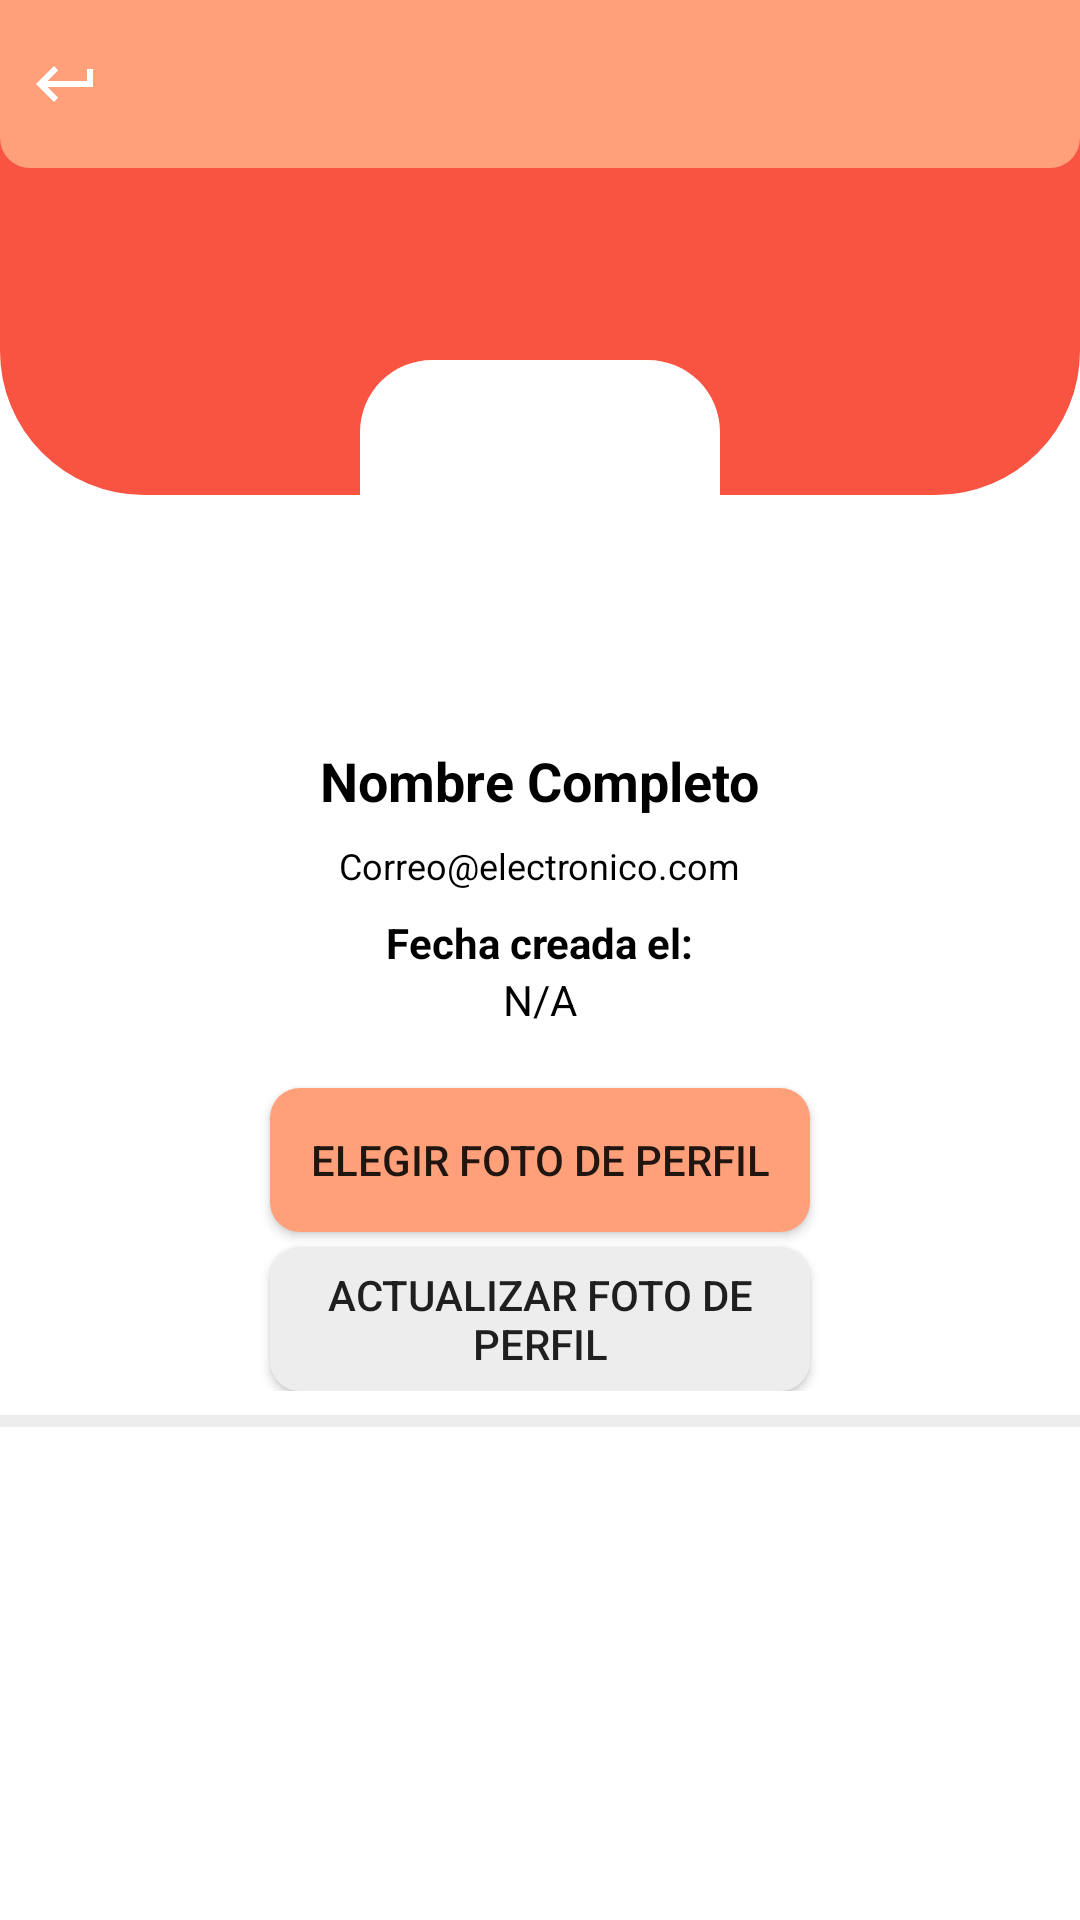

Layout XML and referenced resources for this Android screen:
<!-- AndroidManifest.xml: application theme Theme.MaterialComponents.Light.NoActionBar -->
<!-- res/layout/activity_profile.xml -->
<?xml version="1.0" encoding="utf-8"?>
<RelativeLayout xmlns:android="http://schemas.android.com/apk/res/android"
    xmlns:app="http://schemas.android.com/apk/res-auto"
    xmlns:tools="http://schemas.android.com/tools"
    android:layout_width="match_parent"
    android:layout_height="match_parent"
    tools:context=".ProfileActivity">

    <View
        android:layout_width="match_parent"
        android:layout_height="165dp"
        android:background="@drawable/shape_toolbar01" />

    <RelativeLayout
        android:id="@+id/toolbarRL"
        android:layout_width="match_parent"
        android:background="@drawable/shape_toolbar03"
        android:layout_height="?actionBarSize">

        <ImageButton
            android:id="@+id/backBtn"
            android:layout_width="wrap_content"
            android:layout_height="wrap_content"
            android:layout_centerVertical="true"
            android:layout_marginStart="10dp"
            android:background="@android:color/transparent"
            android:src="@drawable/ic_return"
            app:tint="@color/white"/>

        <ImageView
            android:layout_width="match_parent"
            android:layout_height="match_parent"
            android:src="@drawable/ic_person"
            android:layout_centerHorizontal="true"
            android:layout_centerInParent="true"/>
    </RelativeLayout>

    <com.google.android.material.imageview.ShapeableImageView
        android:id="@+id/profileTv"
        android:layout_width="120dp"
        android:layout_height="120dp"
        android:layout_centerHorizontal="true"
        android:layout_marginTop="120dp"
        android:background="@color/white"
        android:src="@drawable/ic_person"
        android:tint="@color/grey_2"
        app:shapeAppearance="@style/styleRoundImage" />

    <TextView
        android:id="@+id/nameTv"
        android:layout_width="wrap_content"
        android:layout_height="wrap_content"
        android:layout_below="@id/profileTv"
        android:layout_centerHorizontal="true"
        android:layout_marginTop="8dp"
        android:text="Nombre Completo"
        android:textColor="@color/black"
        android:textSize="18sp"
        android:textStyle="bold" />

    <TextView
        android:id="@+id/emailTv"
        android:layout_width="wrap_content"
        android:layout_height="wrap_content"
        android:layout_below="@id/nameTv"
        android:layout_centerHorizontal="true"
        android:layout_marginTop="8dp"
        android:text="Correo@electronico.com"
        android:textColor="@color/black"
        android:textSize="12sp"/>

    <LinearLayout
        android:id="@+id/detailsLl"
        android:layout_width="match_parent"
        android:layout_height="wrap_content"
        android:layout_below="@id/emailTv"
        android:layout_marginTop="8dp"
        android:orientation="horizontal">

        <LinearLayout
            android:layout_width="wrap_content"
            android:layout_height="wrap_content"
            android:layout_weight="1"
            android:gravity="center"
            android:orientation="vertical">

            <TextView
                android:layout_width="wrap_content"
                android:layout_height="wrap_content"
                android:text="Fecha creada el:"
                android:textColor="@color/black"
                android:textStyle="bold" />

            <TextView
                android:id="@+id/memberDateTv"
                android:layout_width="wrap_content"
                android:layout_height="wrap_content"
                android:text="N/A"
                android:textColor="@color/black" />

            <androidx.appcompat.widget.AppCompatButton
                android:id="@+id/editProfilePictureBtn"
                android:layout_width="match_parent"
                android:layout_height="wrap_content"
                android:layout_marginTop="20dp"
                android:text="Elegir foto de perfil"
                android:layout_marginEnd="90dp"
                android:layout_marginStart="90dp"
                android:background="@drawable/shape_button04">

            </androidx.appcompat.widget.AppCompatButton>

            <androidx.appcompat.widget.AppCompatButton
                android:id="@+id/updateProfilePictureBtn"
                android:layout_width="match_parent"
                android:layout_height="wrap_content"
                android:layout_marginTop="5dp"
                android:text="Actualizar foto de perfil"
                android:layout_marginEnd="90dp"
                android:layout_marginStart="90dp"
                android:background="@drawable/shape_button03">

            </androidx.appcompat.widget.AppCompatButton>

        </LinearLayout>


    </LinearLayout>

    <View
        android:layout_width="match_parent"
        android:layout_height="4dp"
        android:background="@color/grey_2"
        android:layout_marginTop="8dp"
        android:layout_below="@id/detailsLl"/>




</RelativeLayout>
<!-- resources referenced by this layout -->
<resources>
  <color name="black">#FF000000</color>
  <color name="grey_2">#EDEDED</color>
  <color name="white">#FFFFFFFF</color>
  <!-- drawable ic_return (drawable) -->
  <vector android:height="24dp" android:tint="#D4D4D4"
      android:viewportHeight="24" android:viewportWidth="24"
      android:width="24dp" xmlns:android="http://schemas.android.com/apk/res/android">
      <path android:fillColor="@android:color/white" android:pathData="M19,7v4H5.83l3.58,-3.59L8,6l-6,6 6,6 1.41,-1.41L5.83,13H21V7z"/>
  </vector>
  <!-- drawable shape_button03 (drawable) -->
  <?xml version="1.0" encoding="utf-8"?>
  <shape xmlns:android="http://schemas.android.com/apk/res/android"
      android:shape="rectangle">
  
      <solid android:color="@color/grey_2"/>
      <corners android:radius="10dp"/>
  </shape>
  <!-- drawable shape_button04 (drawable) -->
  <?xml version="1.0" encoding="utf-8"?>
  <shape xmlns:android="http://schemas.android.com/apk/res/android"
      android:shape="rectangle">
  
      <solid android:color="@color/salmon"/>
      <corners android:radius="10dp"/>
  </shape>
  <!-- drawable shape_toolbar01 (drawable) -->
  <?xml version="1.0" encoding="utf-8"?>
  <shape xmlns:android="http://schemas.android.com/apk/res/android"
      android:shape="rectangle">
  
      <corners android:bottomLeftRadius="48dp"
          android:bottomRightRadius="48dp" />
      <solid android:color="@color/salmon01" />
  
  </shape>
  <!-- drawable shape_toolbar03 (drawable-v24) -->
  <?xml version="1.0" encoding="utf-8"?>
  <shape xmlns:android="http://schemas.android.com/apk/res/android"
      android:shape="rectangle">
  
      <corners android:bottomLeftRadius="10dp"
          android:bottomRightRadius="10dp" />
      <solid android:color="@color/salmon" />
  
  </shape>
  <style name="styleRoundImage">
          <item name="cornerFamily">rounded</item>
          <item name="cornerSize">20%</item>
      </style>
  <color name="salmon">#FFA07A</color>
  <color name="salmon01">#F85441</color>
</resources>
